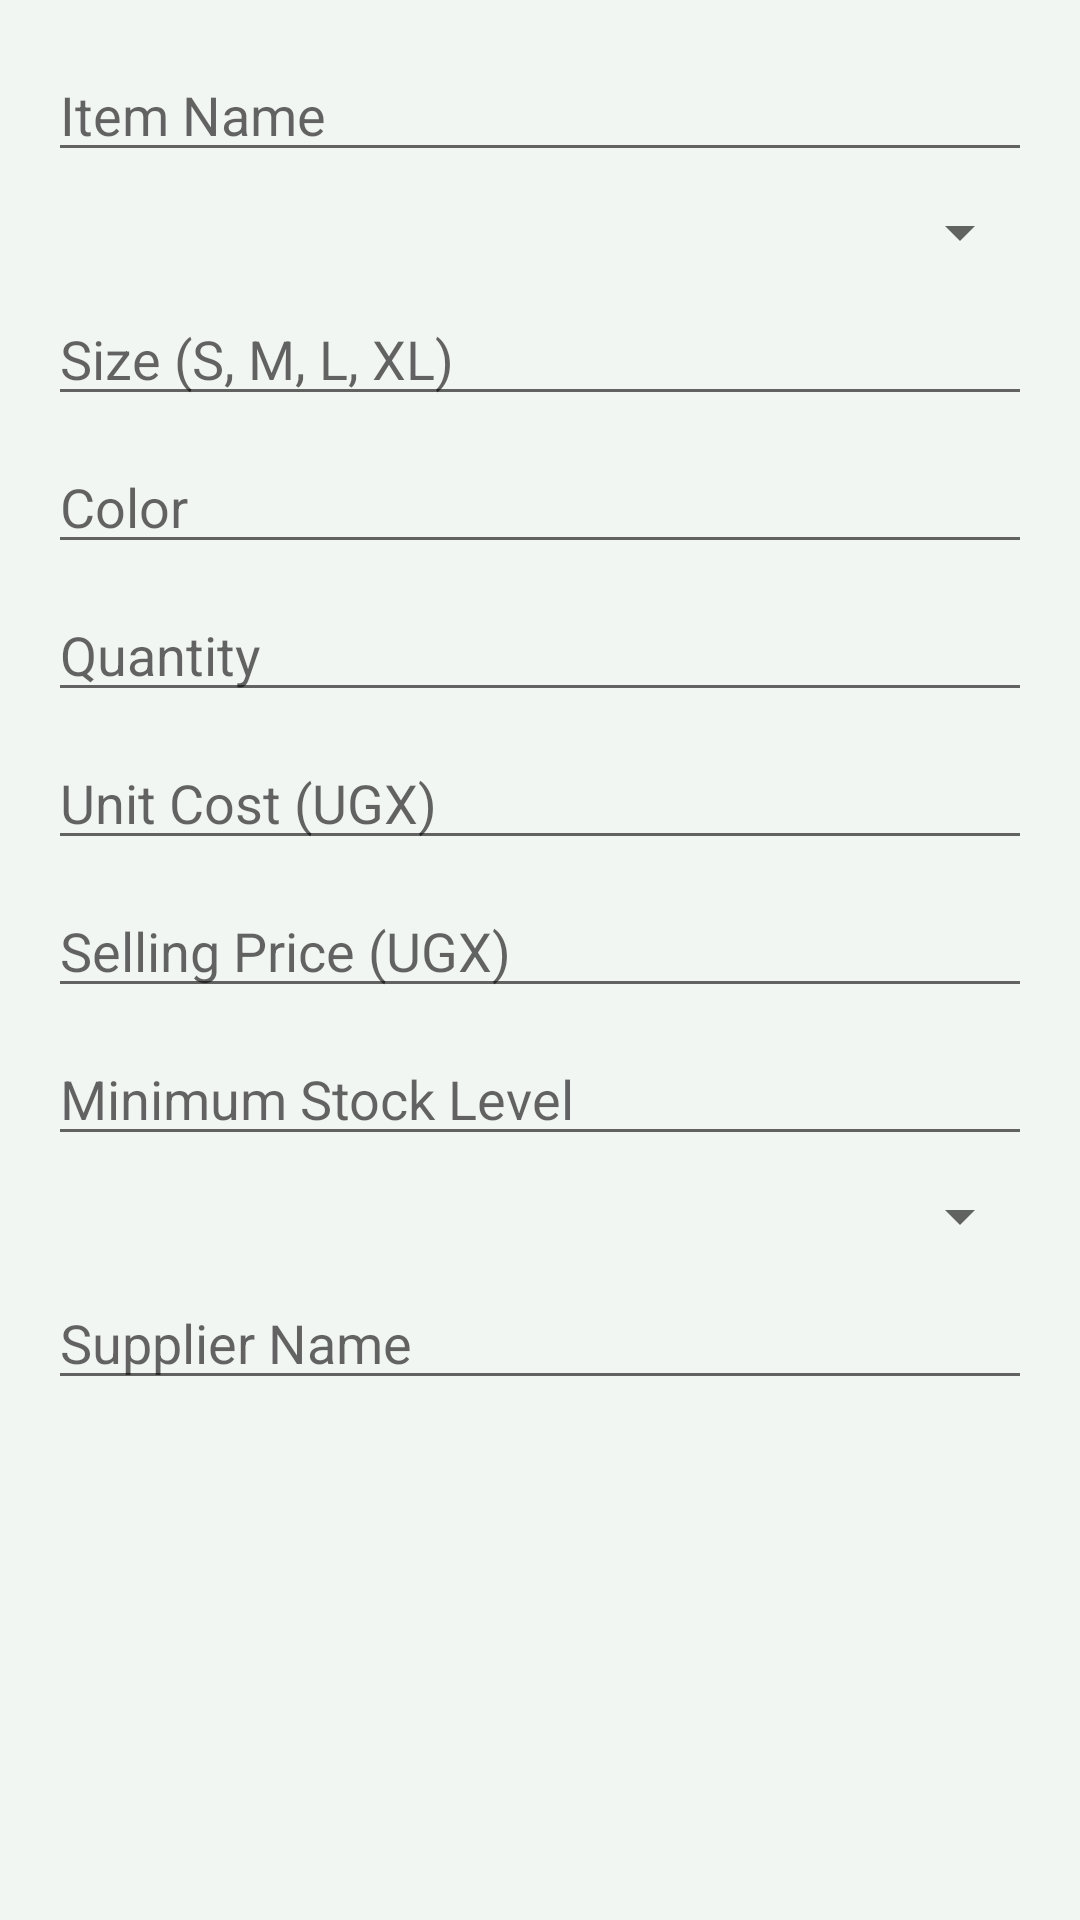

The Android layout XML behind this screen, and the referenced resources:
<!-- AndroidManifest.xml: application theme Theme.FinanceApp -->
<!-- res/layout/dialog_add_inventory.xml -->
<?xml version="1.0" encoding="utf-8"?>
<ScrollView xmlns:android="http://schemas.android.com/apk/res/android"
    xmlns:tools="http://schemas.android.com/tools"
    android:layout_width="match_parent"
    android:layout_height="wrap_content">

    <LinearLayout
        android:layout_width="match_parent"
        android:layout_height="wrap_content"
        android:orientation="vertical"
        android:padding="16dp">

        <EditText
            android:id="@+id/etName"
            android:layout_width="match_parent"
            android:layout_height="wrap_content"
            android:hint="Item Name"
            android:inputType="text" />

        <Spinner
            android:id="@+id/spinnerCategory"
            android:layout_width="match_parent"
            android:layout_height="wrap_content"
            android:layout_marginTop="8dp" />

        <EditText
            android:id="@+id/etSize"
            android:layout_width="match_parent"
            android:layout_height="wrap_content"
            android:hint="Size (S, M, L, XL)"
            android:layout_marginTop="8dp"
            android:inputType="textCapCharacters|textNoSuggestions"
            tools:ignore="TextFields" />

        <EditText
            android:id="@+id/etColor"
            android:layout_width="match_parent"
            android:layout_height="wrap_content"
            android:hint="Color"
            android:layout_marginTop="8dp"
            android:inputType="textCapWords" />

        <EditText
            android:id="@+id/etQuantity"
            android:layout_width="match_parent"
            android:layout_height="wrap_content"
            android:hint="Quantity"
            android:inputType="number"
            android:layout_marginTop="8dp" />

        <EditText
            android:id="@+id/etUnitCost"
            android:layout_width="match_parent"
            android:layout_height="wrap_content"
            android:hint="Unit Cost (UGX)"
            android:inputType="numberDecimal"
            android:layout_marginTop="8dp" />

        <EditText
            android:id="@+id/etSellingPrice"
            android:layout_width="match_parent"
            android:layout_height="wrap_content"
            android:hint="Selling Price (UGX)"
            android:inputType="numberDecimal"
            android:layout_marginTop="8dp" />

        <EditText
            android:id="@+id/etMinStock"
            android:layout_width="match_parent"
            android:layout_height="wrap_content"
            android:hint="Minimum Stock Level"
            android:inputType="number"
            android:layout_marginTop="8dp" />

        <Spinner
            android:id="@+id/spinnerSource"
            android:layout_width="match_parent"
            android:layout_height="wrap_content"
            android:layout_marginTop="8dp" />

        <EditText
            android:id="@+id/etSupplier"
            android:layout_width="match_parent"
            android:layout_height="wrap_content"
            android:hint="Supplier Name"
            android:layout_marginTop="8dp"
            android:inputType="textPersonName|textCapWords" />

    </LinearLayout>
</ScrollView>
<!-- resources referenced by this layout -->
<resources>
  <style name="Theme.FinanceApp" parent="Theme.MaterialComponents.Light.NoActionBar">
          <item name="colorPrimary">@color/primary</item>
          <item name="colorPrimaryVariant">@color/primary_dark</item>
          <item name="colorOnPrimary">@color/text_on_primary</item>
          <item name="colorSecondary">@color/accent</item>
          <item name="colorSecondaryVariant">@color/accent_light</item>
          <item name="colorOnSecondary">@color/text_on_accent</item>
          <item name="android:colorBackground">@color/background</item>
          <item name="android:windowBackground">@color/background</item>
          <item name="android:statusBarColor">@color/primary_dark</item>
          <item name="android:navigationBarColor">@color/surface</item>
          <item name="materialButtonStyle">@style/Button.Primary</item>
          <item name="floatingActionButtonStyle">@style/Fab.Primary</item>
          <item name="textInputStyle">@style/TextInput.Finance</item>
      </style>
  <color name="primary">#174A3A</color>
  <color name="primary_dark">#0D3026</color>
  <color name="text_on_primary">#FFFFFF</color>
  <color name="accent">#E8B943</color>
  <color name="accent_light">#F8E8B5</color>
  <color name="text_on_accent">#17251F</color>
  <color name="background">#F2F6F3</color>
  <color name="surface">#FFFFFF</color>
  <style name="Button.Primary" parent="Widget.MaterialComponents.Button">
          <item name="android:textColor">@color/text_on_primary</item>
          <item name="backgroundTint">@color/primary</item>
          <item name="cornerRadius">@dimen/radius_md</item>
          <item name="android:paddingTop">14dp</item>
          <item name="android:paddingBottom">14dp</item>
          <item name="android:textAllCaps">false</item>
          <item name="android:fontFamily">sans-serif-medium</item>
      </style>
  <style name="Fab.Primary" parent="Widget.MaterialComponents.FloatingActionButton">
          <item name="backgroundTint">@color/accent</item>
          <item name="tint">@color/text_on_accent</item>
          <item name="elevation">6dp</item>
      </style>
  <style name="TextInput.Finance" parent="Widget.MaterialComponents.TextInputLayout.OutlinedBox">
          <item name="boxCornerRadiusTopStart">@dimen/radius_sm</item>
          <item name="boxCornerRadiusTopEnd">@dimen/radius_sm</item>
          <item name="boxCornerRadiusBottomStart">@dimen/radius_sm</item>
          <item name="boxCornerRadiusBottomEnd">@dimen/radius_sm</item>
          <item name="boxStrokeColor">@color/primary</item>
          <item name="hintTextColor">@color/text_hint</item>
      </style>
  <dimen name="radius_md">8dp</dimen>
  <dimen name="radius_sm">4dp</dimen>
  <color name="text_hint">#87958C</color>
</resources>
